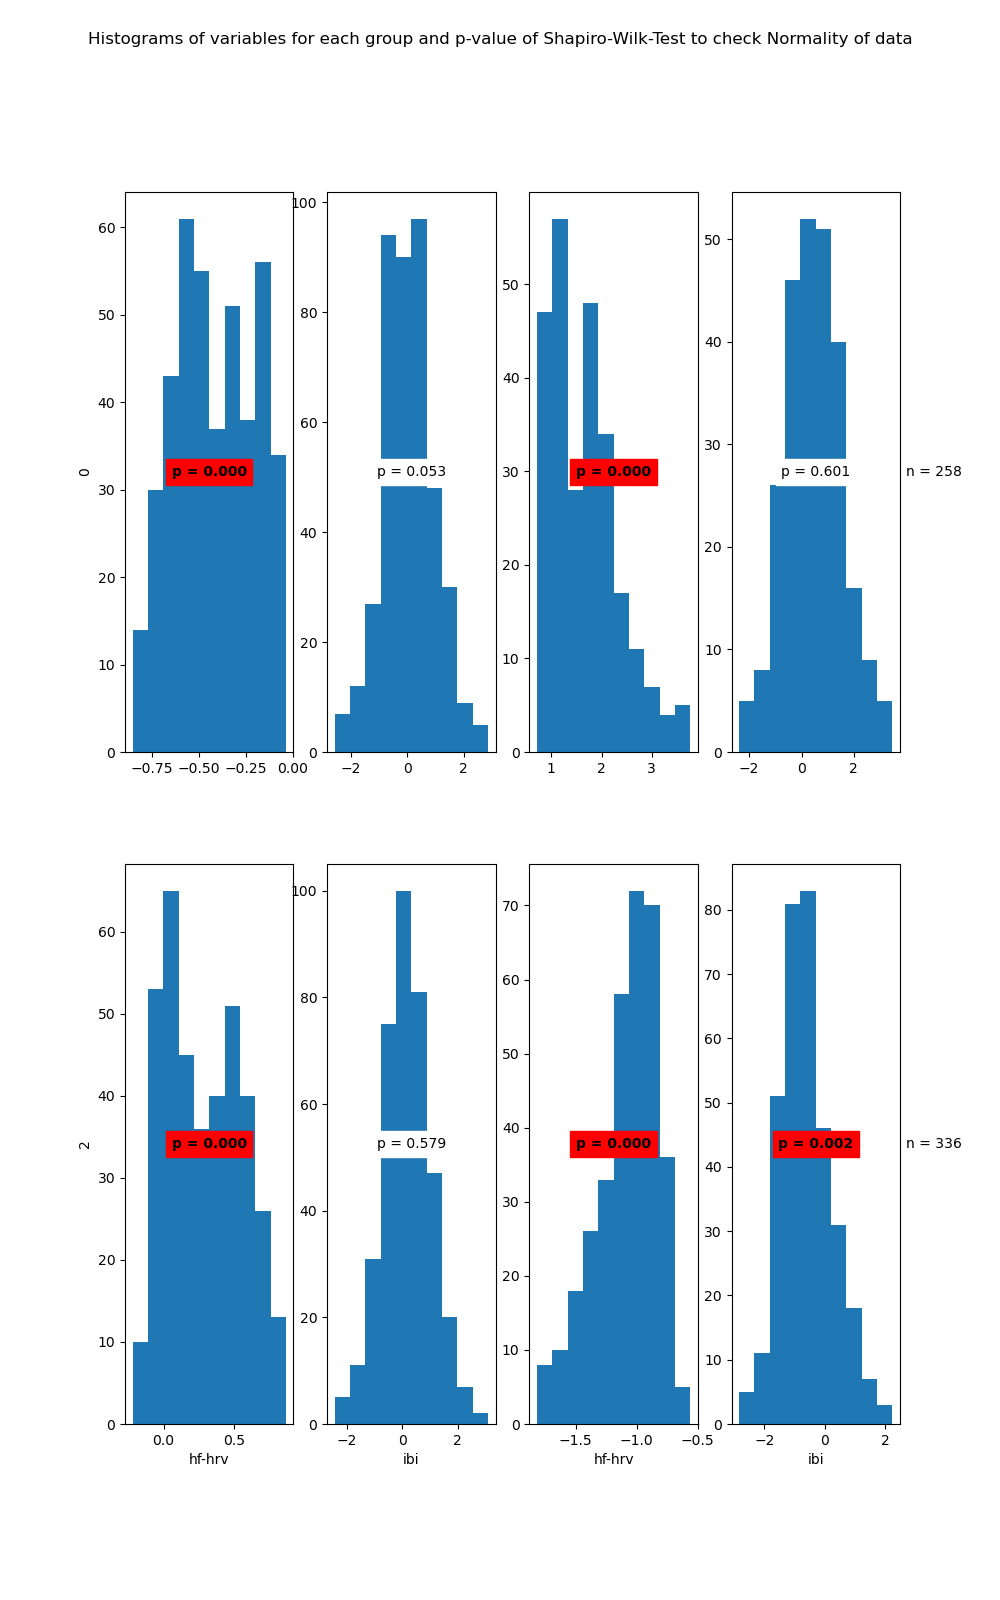

The file beside this chart, header and first rows:
State	Variable	Statistic	Samples	p-value	Significance
0	hf-hrv	0.97	419	0.0	True
0	ibi	0.99	419	0.053	False
1	hf-hrv	0.94	258	0.0	True
1	ibi	1.0	258	0.601	False
2	hf-hrv	0.96	379	0.0	True
2	ibi	1.0	379	0.579	False
3	hf-hrv	0.96	336	0.0	True
3	ibi	0.99	336	0.002	True
